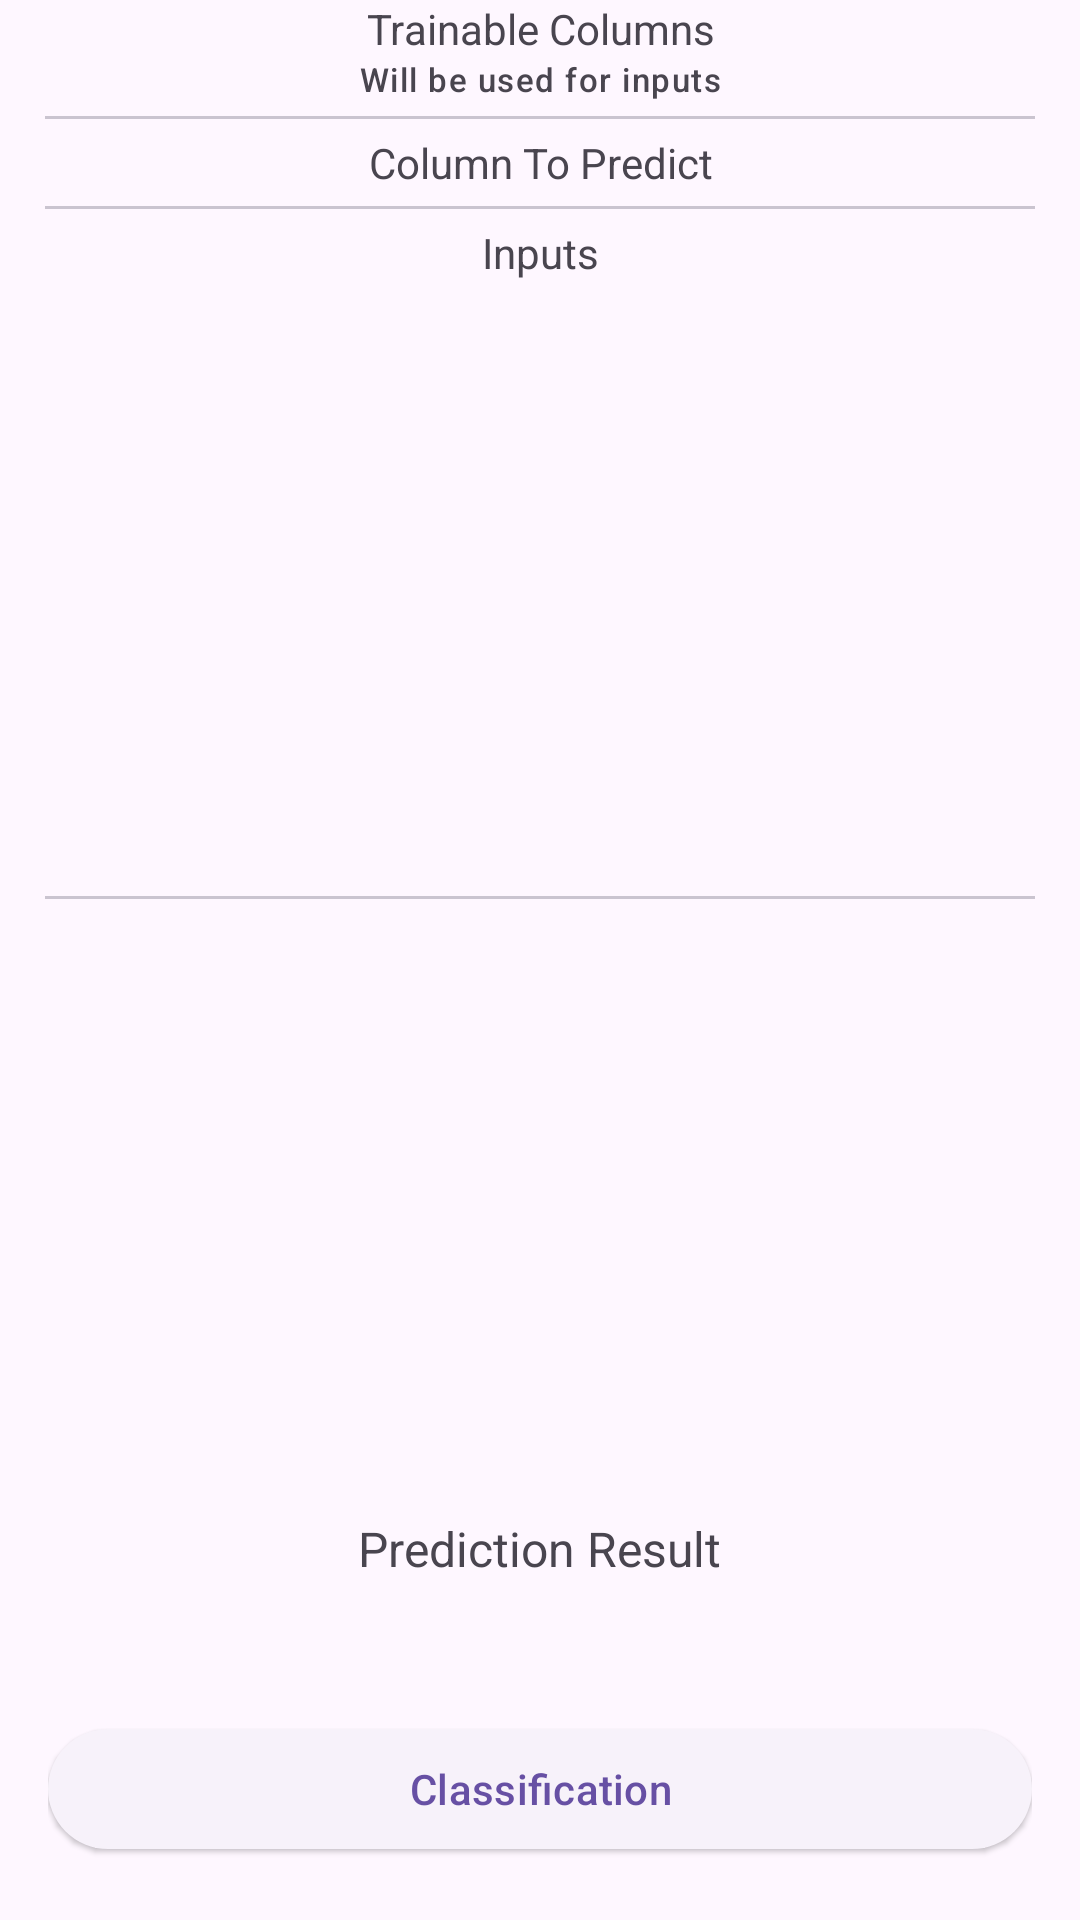

Android layout source for this screen:
<!-- AndroidManifest.xml: application theme Theme.PocketDM -->
<!-- res/layout/fragment_predictor.xml -->
<?xml version="1.0" encoding="utf-8"?>
<LinearLayout xmlns:android="http://schemas.android.com/apk/res/android"
    xmlns:tools="http://schemas.android.com/tools"
    android:layout_width="match_parent"
    android:layout_height="match_parent"
    android:orientation="vertical"
    tools:context=".Fragments.PredictorFragment">
    <RelativeLayout
        android:layout_width="match_parent"
        android:layout_height="0dp"
        android:layout_weight="15">
        <ScrollView
            android:id="@+id/predictor_top_scrollview"
            android:layout_width="match_parent"
            android:layout_height="match_parent"
            tools:ignore="UselessParent">

            <LinearLayout
                android:layout_width="match_parent"
                android:layout_height="wrap_content"
                android:orientation="vertical">
                <TextView
                    android:layout_width="match_parent"
                    android:layout_height="wrap_content"
                    android:text="@string/trainable_columns"
                    android:textAlignment="center" />
                <TextView
                    style="@style/TextAppearance.Material3.LabelSmall"
                    android:layout_width="match_parent"
                    android:layout_height="wrap_content"
                    android:text="@string/will_be_used_for_inputs"
                    android:textAlignment="center" />
                    <androidx.recyclerview.widget.RecyclerView
                        android:id="@+id/predictor_columns_check"
                        android:layout_width="match_parent"
                        android:layout_height="match_parent" />
                <com.google.android.material.divider.MaterialDivider
                    android:layout_width="match_parent"
                    android:layout_height="wrap_content"
                    android:layout_marginHorizontal="15dp"
                    android:layout_marginVertical="5dp" />

                <TextView
                    android:layout_width="match_parent"
                    android:layout_height="wrap_content"
                    android:text="@string/column_to_predict"
                    android:textAlignment="center" />

                    <RadioGroup
                        android:id="@+id/predictor_index_column"
                        android:layout_width="match_parent"
                        android:layout_height="wrap_content"/>

                <com.google.android.material.divider.MaterialDivider
                    android:layout_width="match_parent"
                    android:layout_height="wrap_content"
                    android:layout_marginHorizontal="15dp"
                    android:layout_marginVertical="5dp" />

                <LinearLayout
                    android:layout_width="match_parent"
                    android:layout_height="match_parent"
                    android:orientation="vertical">
                    <TextView
                        android:layout_width="match_parent"
                        android:layout_height="wrap_content"
                        android:text="@string/inputs"
                        android:textAlignment="center" />

                    <androidx.recyclerview.widget.RecyclerView
                        android:id="@+id/predictor_inputs"
                        android:layout_width="match_parent"
                        android:layout_height="200dp" />
                </LinearLayout>


                <com.google.android.material.divider.MaterialDivider
                    android:layout_width="match_parent"
                    android:layout_height="wrap_content"
                    android:layout_marginHorizontal="15dp"
                    android:layout_marginVertical="5dp" />


            </LinearLayout>
        </ScrollView>
    </RelativeLayout>

    <LinearLayout
        android:layout_width="match_parent"
        android:layout_height="wrap_content"
        android:layout_marginBottom="16dp"
        android:gravity="center"
        android:orientation="vertical">
        <TextView
            android:layout_width="wrap_content"
            android:layout_height="wrap_content"
            android:text="@string/prediction_result"
            android:textAlignment="center"
            android:textSize="16sp" />
        <TextView
            android:id="@+id/predictor_output_text"
            style="@style/TextAppearance.Material3.TitleLarge"
            android:layout_width="wrap_content"
            android:layout_height="wrap_content"
            android:textAlignment="center" />
    </LinearLayout>

    <RelativeLayout
        android:layout_width="match_parent"
        android:layout_height="0dp"
        android:layout_gravity="bottom"
        android:layout_marginHorizontal="16dp"
        android:layout_weight="2">
        <com.google.android.material.button.MaterialButton
            android:id="@+id/predictor_classify_btn"
            style="@style/Widget.Material3.Button.ElevatedButton"
            android:layout_width="match_parent"
            android:layout_height="wrap_content"
            android:text="@string/classification" />
        
    </RelativeLayout>

</LinearLayout>
<!-- resources referenced by this layout -->
<resources>
  <string name="classification">Classification</string>
  <string name="column_to_predict">Column To Predict</string>
  <string name="inputs">Inputs</string>
  <string name="linear_regression">Linear Regression</string>
  <string name="prediction_result">Prediction Result</string>
  <string name="trainable_columns">Trainable Columns</string>
  <string name="will_be_used_for_inputs">Will be used for inputs</string>
  <style name="Theme.PocketDM" parent="Base.Theme.PocketDM" />
  <style name="Base.Theme.PocketDM" parent="Theme.Material3.DayNight.NoActionBar">
          
          
      </style>
</resources>
